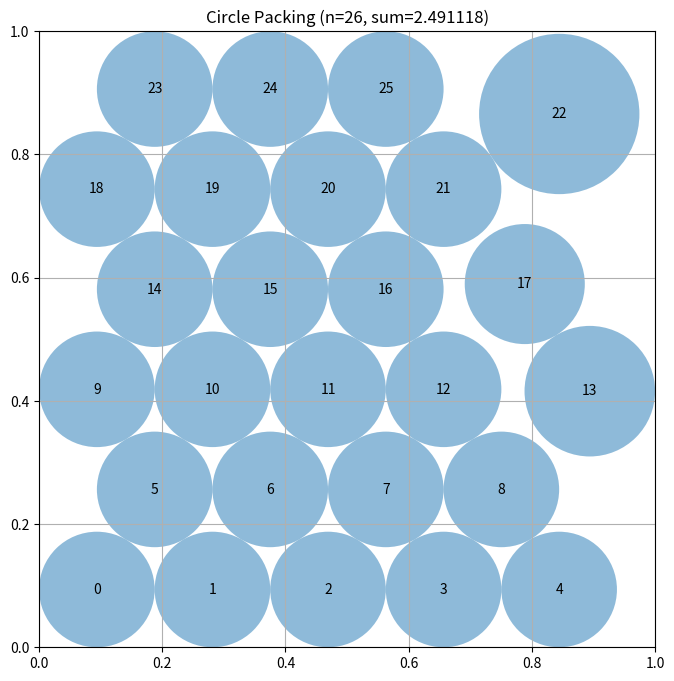

The script that saved this image:
"""Constructor-based circle packing for n=26 circles"""
import numpy as np
from scipy.optimize import linprog  # Pre-imported for LP approaches

# EVOLVE-BLOCK-START
def construct_packing():
    """
    Build a hexagonal lattice for 26 circles, then locally optimise the
    centre positions using a simple hill‑climber that solves a linear program
    for the radii at each step.  The LP maximises the sum of radii while
    respecting wall and non‑overlap constraints.
    Returns
    -------
    centers : np.ndarray, shape (k, 2)
        Final circle centres (k may be ≤ 26 if some points are dropped).
    radii   : np.ndarray, shape (k,)
        Optimised radii for the centres.
    sum_radii : float
        Sum of the radii (fitness component).
    """
    import random
    import numpy as np
    from scipy.optimize import linprog

    # ---- 1. Initialise a regular hexagonal lattice -----------------
    n_target = 26
    cols, rows = 5, 6
    sqrt3_over_2 = 0.8660254037844386

    # spacing limited by width and height
    s_max_width = 1.0 / cols
    s_max_height = 1.0 / ((rows - 1) * sqrt3_over_2 + 1.0)
    s = min(s_max_width, s_max_height)
    r0 = s / 2.0                     # initial uniform radius (used only for margin)

    centres = []
    for row in range(rows):
        y = r0 + row * sqrt3_over_2 * s
        x_offset = (s / 2.0) if (row % 2 == 1) else 0.0
        for col in range(cols):
            x = r0 + x_offset + col * s
            if x - r0 < 0 or x + r0 > 1 or y - r0 < 0 or y + r0 > 1:
                continue
            centres.append([x, y])
            if len(centres) == n_target:
                break
        if len(centres) == n_target:
            break

    centres = np.array(centres, dtype=float)

    # ---- 2. Linear‑program to obtain optimal radii for a fixed centre set ----
    def optimal_radii(points):
        """Return LP‑optimal radii for the given points."""
        n = len(points)
        # objective: maximise sum(r)  → minimise -sum(r)
        c = -np.ones(n)

        # wall constraints: r_i ≤ distance to closest wall
        wall_dist = np.minimum.reduce([
            points[:, 0],          # left
            1.0 - points[:, 0],    # right
            points[:, 1],          # bottom
            1.0 - points[:, 1]     # top
        ])

        A = []
        b = []

        for i in range(n):
            a = np.zeros(n)
            a[i] = 1.0
            A.append(a)
            b.append(wall_dist[i])

        # pairwise non‑overlap: r_i + r_j ≤ d_ij
        for i in range(n):
            for j in range(i + 1, n):
                d = np.linalg.norm(points[i] - points[j])
                a = np.zeros(n)
                a[i] = 1.0
                a[j] = 1.0
                A.append(a)
                b.append(d)

        bounds = [(0, None)] * n
        res = linprog(c, A_ub=np.array(A), b_ub=np.array(b),
                      bounds=bounds, method='highs', options={'presolve': True})
        if res.success:
            return res.x
        # fallback – uniform radius limited by walls
        return np.minimum(wall_dist, np.full(n, np.min(wall_dist)))

    # ---- 3. Simple hill‑climber to improve centre placement -------------
    best_centres = centres.copy()
    best_radii = optimal_radii(best_centres)
    best_sum = best_radii.sum()

    max_iters = 250
    step_size = 0.05

    for _ in range(max_iters):
        i = random.randrange(len(best_centres))
        # propose a random move for centre i
        proposal = best_centres[i] + np.random.uniform(-step_size, step_size, size=2)
        proposal = np.clip(proposal, 0.0, 1.0)

        # quick wall‑distance check – centre must stay at least a tiny epsilon
        # away from the boundary to keep the LP feasible.
        eps = 1e-6
        if (proposal[0] < eps or proposal[0] > 1 - eps or
                proposal[1] < eps or proposal[1] > 1 - eps):
            continue

        new_centres = best_centres.copy()
        new_centres[i] = proposal
        new_radii = optimal_radii(new_centres)
        new_sum = new_radii.sum()

        if new_sum > best_sum + 1e-6:          # accept only if improvement
            best_centres = new_centres
            best_radii = new_radii
            best_sum = new_sum

    return best_centres, best_radii, float(best_sum)
# EVOLVE-BLOCK-END


# This part remains fixed (not evolved)
def run_packing():
    """Run the circle packing constructor for n=26"""
    centers, radii, sum_radii = construct_packing()
    return centers, radii, sum_radii


def visualize(centers, radii):
    """
    Visualize the circle packing

    Args:
        centers: np.array of shape (n, 2) with (x, y) coordinates
        radii: np.array of shape (n) with radius of each circle
    """
    import matplotlib.pyplot as plt
    from matplotlib.patches import Circle

    fig, ax = plt.subplots(figsize=(8, 8))

    # Draw unit square
    ax.set_xlim(0, 1)
    ax.set_ylim(0, 1)
    ax.set_aspect("equal")
    ax.grid(True)

    # Draw circles
    for i, (center, radius) in enumerate(zip(centers, radii)):
        circle = Circle(center, radius, alpha=0.5)
        ax.add_patch(circle)
        ax.text(center[0], center[1], str(i), ha="center", va="center")

    plt.title(f"Circle Packing (n={len(centers)}, sum={sum(radii):.6f})")
    plt.show()


if __name__ == "__main__":
    centers, radii, sum_radii = run_packing()
    print(f"Sum of radii: {sum_radii}")
    # AlphaEvolve improved this to 2.635

    # Uncomment to visualize:
    visualize(centers, radii)
